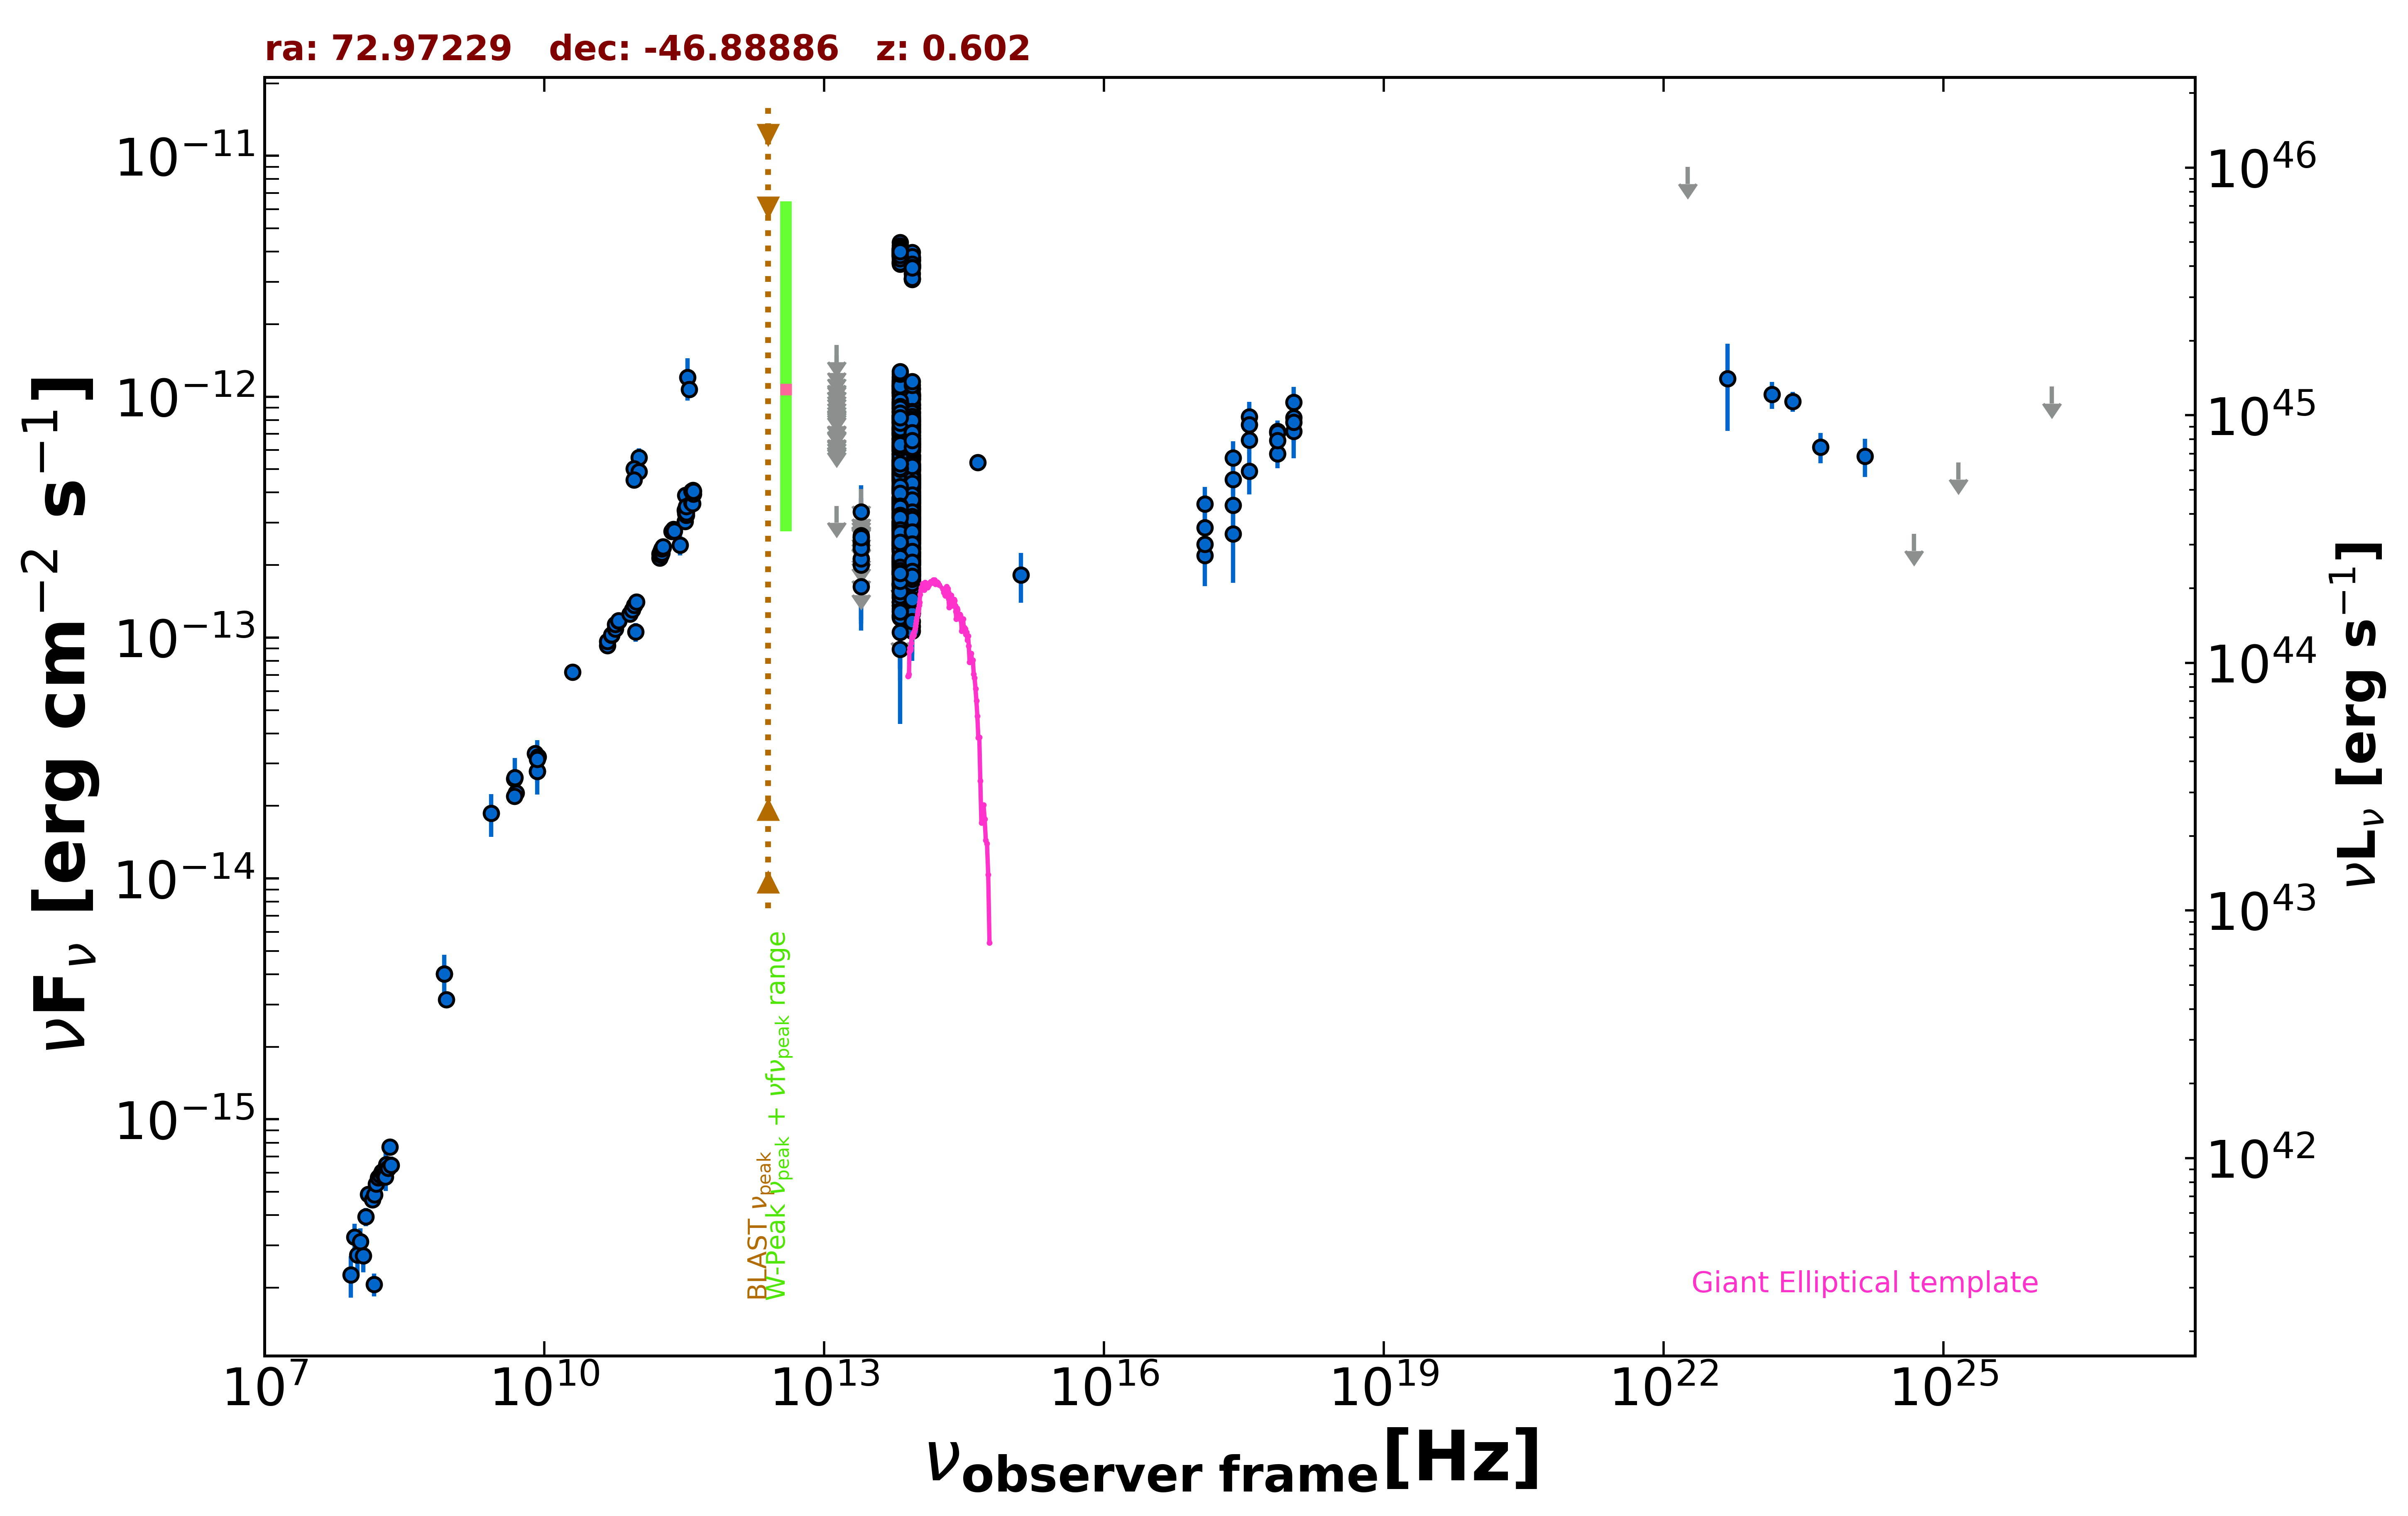

The data file committed next to this chart (first rows):
freq., flux, err_flux, MJD_start, MJD_end, flag, catalog, reference
8.870e+08, 3.145e-15, 2.245e-16, 55000, 55000, , RACS, Hale et al. 2021  PASA  38  e058
8.430e+08, 4.012e-15, 1.215e-16, 55000, 55000, , SUMSS, Manch et al. 2003  MNRAS  342  1117
2.418e+17, 2.697e-13, 1.012e-13, 55000, 55000, , RASS, Boller et al. 2016  A&A  103  1
2.418e+17, 5.562e-13, 9.730e-14, 57030, 57031, , 1OUSX, Giommi et al. in preparation
1.209e+17, 2.862e-13, 6.740e-14, 57030, 57031, , 1OUSX, Giommi et al. in preparation
3.627e+17, 8.263e-13, 1.272e-13, 57030, 57031, , 1OUSX, Giommi et al. in preparation
7.253e+17, 7.193e-13, 7.780e-14, 57030, 57031, , 1OUSX, Giommi et al. in preparation
1.088e+18, 8.184e-13, 1.732e-13, 57030, 57031, , 1OUSX, Giommi et al. in preparation
2.418e+17, 3.547e-13, 7.690e-14, 57030, 57031, , 1OUSX, Giommi et al. in preparation
1.209e+17, 2.195e-13, 5.630e-14, 57030, 57031, , 1OUSX, Giommi et al. in preparation
3.627e+17, 4.899e-13, 9.750e-14, 57030, 57031, , 1OUSX, Giommi et al. in preparation
7.253e+17, 5.795e-13, 7.430e-14, 57030, 57031, , 1OUSX, Giommi et al. in preparation
1.088e+18, 7.190e-13, 1.646e-13, 57030, 57031, , 1OUSX, Giommi et al. in preparation
7.253e+17, 7.092e-13, 6.110e-14, 55000, 55000, , 2SXPS, Evans et al. 2020  ApJS  247  54
1.209e+17, 3.580e-13, 6.390e-14, 55000, 55000, , 2SXPS, Evans et al. 2020  ApJS  247  54
3.627e+17, 7.654e-13, 1.004e-13, 55000, 55000, , 2SXPS, Evans et al. 2020  ApJS  247  54
1.088e+18, 9.487e-13, 1.512e-13, 55000, 55000, , 2SXPS, Evans et al. 2020  ApJS  247  54
1.500e+08, 2.067e-16, 2.235e-17, 55000, 55000, , TGSS150, Intema et al. 2017  A&A  598  A781
5.000e+09, 2.270e-14, 1.150e-15, 55000, 55000, , AT20G, Murphy et al. 2010  MNRAS  402  2403
8.000e+09, 3.304e-14, 1.680e-15, 55000, 55000, , AT20G, Murphy et al. 2010  MNRAS  402  2403
2.000e+10, 7.200e-14, 3.200e-15, 55000, 55000, , AT20G, Murphy et al. 2010  MNRAS  402  2403
4.800e+09, 2.194e-14, 4.800e-16, 55000, 55000, , ATPMN, McConnell et al. 2012  MNRAS  422  1527
8.600e+09, 3.199e-14, 1.720e-15, 55000, 55000, , ATPMN, McConnell et al. 2012  MNRAS  422  1527
8.400e+09, 2.788e-14, 0.000e+00, 55000, 55000, , CRATES, Healey et al. 2007  ApJS  171  61
4.800e+09, 2.597e-14, 1.390e-15, 55000, 55000, , PMN, Griffith et al. 1993-1996  VizieR  VIII/…
2.850e+11, 2.422e-13, 2.280e-14, 56932, 56932, , ALMA, Bonato et al. 2019  MNRAS  485  1188
9.504e+10, 1.055e-13, 9.505e-15, 56932, 56932, , ALMA, Bonato et al. 2019  MNRAS  485  1188
3.435e+11, 1.202e-12, 2.406e-13, 57678, 57678, , ALMA, Bonato et al. 2019  MNRAS  485  1188
1.035e+11, 5.589e-13, 5.180e-14, 57678, 57678, , ALMA, Bonato et al. 2019  MNRAS  485  1188
9.150e+10, 5.033e-13, 4.575e-14, 57678, 57678, , ALMA, Bonato et al. 2019  MNRAS  485  1188
3.577e+11, 1.072e-12, 5.400e-14, 57688, 57688, , ALMA, Bonato et al. 2019  MNRAS  485  1188
1.035e+11, 4.896e-13, 2.485e-14, 57929, 57929, , ALMA, Bonato et al. 2019  MNRAS  485  1188
9.150e+10, 4.511e-13, 2.290e-14, 57929, 57929, , ALMA, Bonato et al. 2019  MNRAS  485  1188
8.817e+13, 7.077e-13, 2.700e-15, 55000, 55000, , UNWISE, Schlafly et al. 2019  ApJS  240  30
6.517e+13, 7.303e-13, 3.750e-15, 55000, 55000, , UNWISE, Schlafly et al. 2019  ApJS  240  30
8.817e+13, 1.808e-13, 5.800e-15, 55000, 55000, , WISE, Wright et al. 2010  AJ  140  1868
6.517e+13, 1.848e-13, 6.800e-15, 55000, 55000, , WISE, Wright et al. 2010  AJ  140  1868
2.498e+13, 1.626e-13, 2.085e-14, 55000, 55000, , WISE, Wright et al. 2010  AJ  140  1868
1.363e+13, 3.522e-13, 0.000e+00, 55000, 55000, UL, WISE, Wright et al. 2010  AJ  140  1868
8.817e+13, 3.692e-13, 2.450e-14, 56703, 56703, , NEOWISE, Mainzer et al. 2014  ApJ  792  30
6.517e+13, 3.804e-13, 3.615e-14, 56703, 56703, , NEOWISE, Mainzer et al. 2014  ApJ  792  30
8.817e+13, 2.025e-13, 2.190e-14, 56702, 56702, , NEOWISE, Mainzer et al. 2014  ApJ  792  30
6.517e+13, 1.319e-13, 6.560e-14, 56702, 56702, , NEOWISE, Mainzer et al. 2014  ApJ  792  30
8.817e+13, 2.034e-13, 2.330e-14, 56703, 56703, , NEOWISE, Mainzer et al. 2014  ApJ  792  30
6.517e+13, 2.486e-13, 4.700e-14, 56703, 56703, , NEOWISE, Mainzer et al. 2014  ApJ  792  30
8.817e+13, 2.113e-13, 2.360e-14, 56702, 56702, , NEOWISE, Mainzer et al. 2014  ApJ  792  30
6.517e+13, 2.804e-13, 3.310e-14, 56702, 56702, , NEOWISE, Mainzer et al. 2014  ApJ  792  30
8.817e+13, 2.734e-13, 2.420e-14, 56702, 56702, , NEOWISE, Mainzer et al. 2014  ApJ  792  30
6.517e+13, 1.661e-13, 7.250e-14, 56702, 56702, , NEOWISE, Mainzer et al. 2014  ApJ  792  30
8.817e+13, 1.730e-13, 2.270e-14, 56702, 56702, , NEOWISE, Mainzer et al. 2014  ApJ  792  30
6.517e+13, 2.143e-13, 4.170e-14, 56702, 56702, , NEOWISE, Mainzer et al. 2014  ApJ  792  30
8.817e+13, 1.823e-13, 2.750e-14, 56703, 56703, , NEOWISE, Mainzer et al. 2014  ApJ  792  30
6.517e+13, 2.804e-13, 3.730e-14, 56703, 56703, , NEOWISE, Mainzer et al. 2014  ApJ  792  30
8.817e+13, 2.597e-13, 3.165e-14, 56701, 56701, , NEOWISE, Mainzer et al. 2014  ApJ  792  30
6.517e+13, 2.094e-13, 3.490e-14, 56701, 56701, , NEOWISE, Mainzer et al. 2014  ApJ  792  30
8.817e+13, 3.477e-13, 2.600e-14, 56703, 56703, , NEOWISE, Mainzer et al. 2014  ApJ  792  30
6.517e+13, 3.711e-13, 3.735e-14, 56703, 56703, , NEOWISE, Mainzer et al. 2014  ApJ  792  30
8.817e+13, 2.421e-13, 2.215e-14, 56702, 56702, , NEOWISE, Mainzer et al. 2014  ApJ  792  30
6.517e+13, 2.405e-13, 3.335e-14, 56702, 56702, , NEOWISE, Mainzer et al. 2014  ApJ  792  30
8.817e+13, 1.918e-13, 2.640e-14, 56702, 56702, , NEOWISE, Mainzer et al. 2014  ApJ  792  30
... 1,310 more rows
